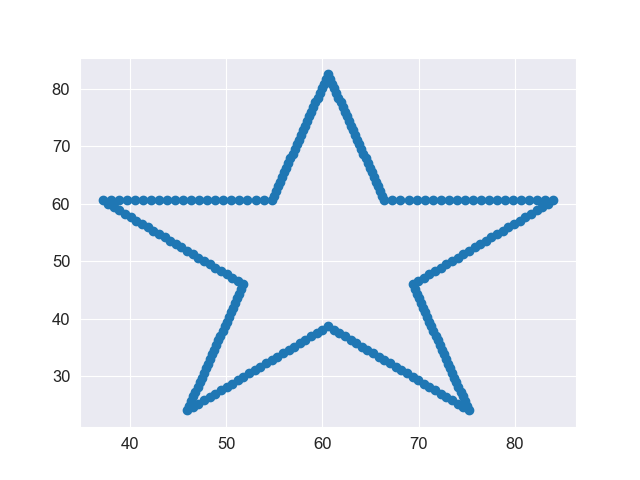

The table this chart was drawn from, first rows:
37.170731707317074, 60.58536585365854
38.01, 60.59
38.84, 60.59
39.68, 60.59
40.52, 60.59
41.35, 60.59
42.19, 60.59
43.02, 60.59
43.86, 60.59
44.7, 60.59
45.53, 60.59
46.37, 60.59
47.21, 60.59
48.04, 60.59
48.88, 60.59
49.71, 60.59
50.55, 60.59
51.39, 60.59
52.22, 60.59
53.06, 60.59
53.9, 60.59
54.73, 60.59
54.95, 61.4
55.17, 62.21
55.38, 63.02
55.6, 63.84
55.82, 64.65
56.03, 65.46
56.25, 66.28
56.47, 67.09
56.68, 67.9
56.9, 68.72
57.12, 69.53
57.33, 70.34
57.55, 71.15
57.77, 71.97
57.98, 72.78
58.2, 73.59
58.42, 74.41
58.63, 75.22
58.85, 76.03
59.07, 76.85
59.28, 77.66
59.5, 78.47
59.72, 79.28
59.93, 80.1
60.15, 80.91
60.37, 81.72
60.59, 82.54
60.8, 81.72
61.02, 80.91
61.24, 80.1
61.45, 79.28
61.67, 78.47
61.89, 77.66
62.1, 76.85
62.32, 76.03
62.54, 75.22
62.75, 74.41
62.97, 73.59
63.19, 72.78
... 189 more rows
